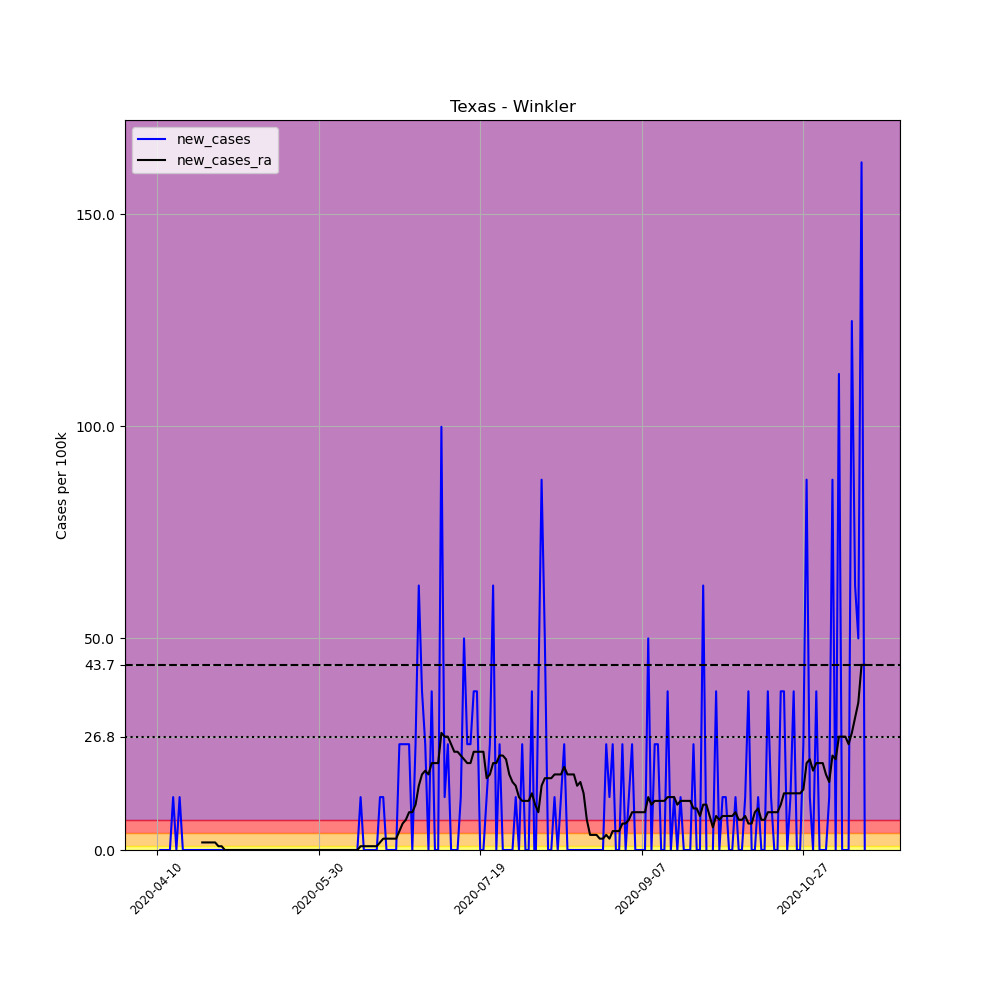

The table this chart was drawn from, first rows:
, date, county, state, fips, cases, deaths, COUNTY, STNAME, CTYNAME, POPESTIMATE2019, per_100k, new_cases, new_cases_ra
614686, 2020-04-10, Winkler, Texas, 48495, 1, 0, 495, Texas, Winkler, 8010, 12.48, , 
614687, 2020-04-11, Winkler, Texas, 48495, 1, 0, 495, Texas, Winkler, 8010, 12.48, 0.0, 
614688, 2020-04-12, Winkler, Texas, 48495, 1, 0, 495, Texas, Winkler, 8010, 12.48, 0.0, 
614689, 2020-04-13, Winkler, Texas, 48495, 1, 0, 495, Texas, Winkler, 8010, 12.48, 0.0, 
614690, 2020-04-14, Winkler, Texas, 48495, 1, 0, 495, Texas, Winkler, 8010, 12.48, 0.0, 
614691, 2020-04-15, Winkler, Texas, 48495, 2, 0, 495, Texas, Winkler, 8010, 24.97, 12.48, 
614692, 2020-04-16, Winkler, Texas, 48495, 2, 0, 495, Texas, Winkler, 8010, 24.97, 0.0, 
614693, 2020-04-17, Winkler, Texas, 48495, 3, 0, 495, Texas, Winkler, 8010, 37.45, 12.48, 
614694, 2020-04-18, Winkler, Texas, 48495, 3, 0, 495, Texas, Winkler, 8010, 37.45, 0.0, 
614695, 2020-04-19, Winkler, Texas, 48495, 3, 0, 495, Texas, Winkler, 8010, 37.45, 0.0, 
614696, 2020-04-20, Winkler, Texas, 48495, 3, 0, 495, Texas, Winkler, 8010, 37.45, 0.0, 
614697, 2020-04-21, Winkler, Texas, 48495, 3, 0, 495, Texas, Winkler, 8010, 37.45, 0.0, 
614698, 2020-04-22, Winkler, Texas, 48495, 3, 0, 495, Texas, Winkler, 8010, 37.45, 0.0, 
614699, 2020-04-23, Winkler, Texas, 48495, 3, 0, 495, Texas, Winkler, 8010, 37.45, 0.0, 
614700, 2020-04-24, Winkler, Texas, 48495, 3, 0, 495, Texas, Winkler, 8010, 37.45, 0.0, 1.783
614701, 2020-04-25, Winkler, Texas, 48495, 3, 0, 495, Texas, Winkler, 8010, 37.45, 0.0, 1.783
614702, 2020-04-26, Winkler, Texas, 48495, 3, 0, 495, Texas, Winkler, 8010, 37.45, 0.0, 1.783
614703, 2020-04-27, Winkler, Texas, 48495, 3, 0, 495, Texas, Winkler, 8010, 37.45, 0.0, 1.783
614704, 2020-04-28, Winkler, Texas, 48495, 3, 0, 495, Texas, Winkler, 8010, 37.45, 0.0, 1.783
614705, 2020-04-29, Winkler, Texas, 48495, 3, 0, 495, Texas, Winkler, 8010, 37.45, 0.0, 0.8917
614706, 2020-04-30, Winkler, Texas, 48495, 3, 0, 495, Texas, Winkler, 8010, 37.45, 0.0, 0.8917
614707, 2020-05-01, Winkler, Texas, 48495, 3, 0, 495, Texas, Winkler, 8010, 37.45, 0.0, 1.2688263138573217e-16
614708, 2020-05-02, Winkler, Texas, 48495, 3, 0, 495, Texas, Winkler, 8010, 37.45, 0.0, 1.2688263138573217e-16
614709, 2020-05-03, Winkler, Texas, 48495, 3, 0, 495, Texas, Winkler, 8010, 37.45, 0.0, 1.2688263138573217e-16
614710, 2020-05-04, Winkler, Texas, 48495, 3, 0, 495, Texas, Winkler, 8010, 37.45, 0.0, 1.2688263138573217e-16
614711, 2020-05-05, Winkler, Texas, 48495, 3, 0, 495, Texas, Winkler, 8010, 37.45, 0.0, 1.2688263138573217e-16
614712, 2020-05-06, Winkler, Texas, 48495, 3, 0, 495, Texas, Winkler, 8010, 37.45, 0.0, 1.2688263138573217e-16
614713, 2020-05-07, Winkler, Texas, 48495, 3, 0, 495, Texas, Winkler, 8010, 37.45, 0.0, 1.2688263138573217e-16
614714, 2020-05-08, Winkler, Texas, 48495, 3, 0, 495, Texas, Winkler, 8010, 37.45, 0.0, 1.2688263138573217e-16
614715, 2020-05-09, Winkler, Texas, 48495, 3, 0, 495, Texas, Winkler, 8010, 37.45, 0.0, 1.2688263138573217e-16
614716, 2020-05-10, Winkler, Texas, 48495, 3, 0, 495, Texas, Winkler, 8010, 37.45, 0.0, 1.2688263138573217e-16
614717, 2020-05-11, Winkler, Texas, 48495, 3, 0, 495, Texas, Winkler, 8010, 37.45, 0.0, 1.2688263138573217e-16
614718, 2020-05-12, Winkler, Texas, 48495, 3, 0, 495, Texas, Winkler, 8010, 37.45, 0.0, 1.2688263138573217e-16
614719, 2020-05-13, Winkler, Texas, 48495, 3, 0, 495, Texas, Winkler, 8010, 37.45, 0.0, 1.2688263138573217e-16
614720, 2020-05-14, Winkler, Texas, 48495, 3, 0, 495, Texas, Winkler, 8010, 37.45, 0.0, 1.2688263138573217e-16
614721, 2020-05-15, Winkler, Texas, 48495, 3, 0, 495, Texas, Winkler, 8010, 37.45, 0.0, 1.2688263138573217e-16
614722, 2020-05-16, Winkler, Texas, 48495, 3, 0, 495, Texas, Winkler, 8010, 37.45, 0.0, 1.2688263138573217e-16
614723, 2020-05-17, Winkler, Texas, 48495, 3, 0, 495, Texas, Winkler, 8010, 37.45, 0.0, 1.2688263138573217e-16
614724, 2020-05-18, Winkler, Texas, 48495, 3, 0, 495, Texas, Winkler, 8010, 37.45, 0.0, 1.2688263138573217e-16
614725, 2020-05-19, Winkler, Texas, 48495, 3, 0, 495, Texas, Winkler, 8010, 37.45, 0.0, 1.2688263138573217e-16
614726, 2020-05-20, Winkler, Texas, 48495, 3, 0, 495, Texas, Winkler, 8010, 37.45, 0.0, 1.2688263138573217e-16
614727, 2020-05-21, Winkler, Texas, 48495, 3, 0, 495, Texas, Winkler, 8010, 37.45, 0.0, 1.2688263138573217e-16
614728, 2020-05-22, Winkler, Texas, 48495, 3, 0, 495, Texas, Winkler, 8010, 37.45, 0.0, 1.2688263138573217e-16
614729, 2020-05-23, Winkler, Texas, 48495, 3, 0, 495, Texas, Winkler, 8010, 37.45, 0.0, 1.2688263138573217e-16
614730, 2020-05-24, Winkler, Texas, 48495, 3, 0, 495, Texas, Winkler, 8010, 37.45, 0.0, 1.2688263138573217e-16
614731, 2020-05-25, Winkler, Texas, 48495, 3, 0, 495, Texas, Winkler, 8010, 37.45, 0.0, 1.2688263138573217e-16
614732, 2020-05-26, Winkler, Texas, 48495, 3, 0, 495, Texas, Winkler, 8010, 37.45, 0.0, 1.2688263138573217e-16
614733, 2020-05-27, Winkler, Texas, 48495, 3, 0, 495, Texas, Winkler, 8010, 37.45, 0.0, 1.2688263138573217e-16
614734, 2020-05-28, Winkler, Texas, 48495, 3, 0, 495, Texas, Winkler, 8010, 37.45, 0.0, 1.2688263138573217e-16
614735, 2020-05-29, Winkler, Texas, 48495, 3, 0, 495, Texas, Winkler, 8010, 37.45, 0.0, 1.2688263138573217e-16
614736, 2020-05-30, Winkler, Texas, 48495, 3, 0, 495, Texas, Winkler, 8010, 37.45, 0.0, 1.2688263138573217e-16
614737, 2020-05-31, Winkler, Texas, 48495, 3, 0, 495, Texas, Winkler, 8010, 37.45, 0.0, 1.2688263138573217e-16
614738, 2020-06-01, Winkler, Texas, 48495, 3, 0, 495, Texas, Winkler, 8010, 37.45, 0.0, 1.2688263138573217e-16
614739, 2020-06-02, Winkler, Texas, 48495, 3, 0, 495, Texas, Winkler, 8010, 37.45, 0.0, 1.2688263138573217e-16
614740, 2020-06-03, Winkler, Texas, 48495, 3, 0, 495, Texas, Winkler, 8010, 37.45, 0.0, 1.2688263138573217e-16
614741, 2020-06-04, Winkler, Texas, 48495, 3, 0, 495, Texas, Winkler, 8010, 37.45, 0.0, 1.2688263138573217e-16
614742, 2020-06-05, Winkler, Texas, 48495, 3, 0, 495, Texas, Winkler, 8010, 37.45, 0.0, 1.2688263138573217e-16
614743, 2020-06-06, Winkler, Texas, 48495, 3, 0, 495, Texas, Winkler, 8010, 37.45, 0.0, 1.2688263138573217e-16
614744, 2020-06-07, Winkler, Texas, 48495, 3, 0, 495, Texas, Winkler, 8010, 37.45, 0.0, 1.2688263138573217e-16
614745, 2020-06-08, Winkler, Texas, 48495, 3, 0, 495, Texas, Winkler, 8010, 37.45, 0.0, 1.2688263138573217e-16
... 160 more rows
